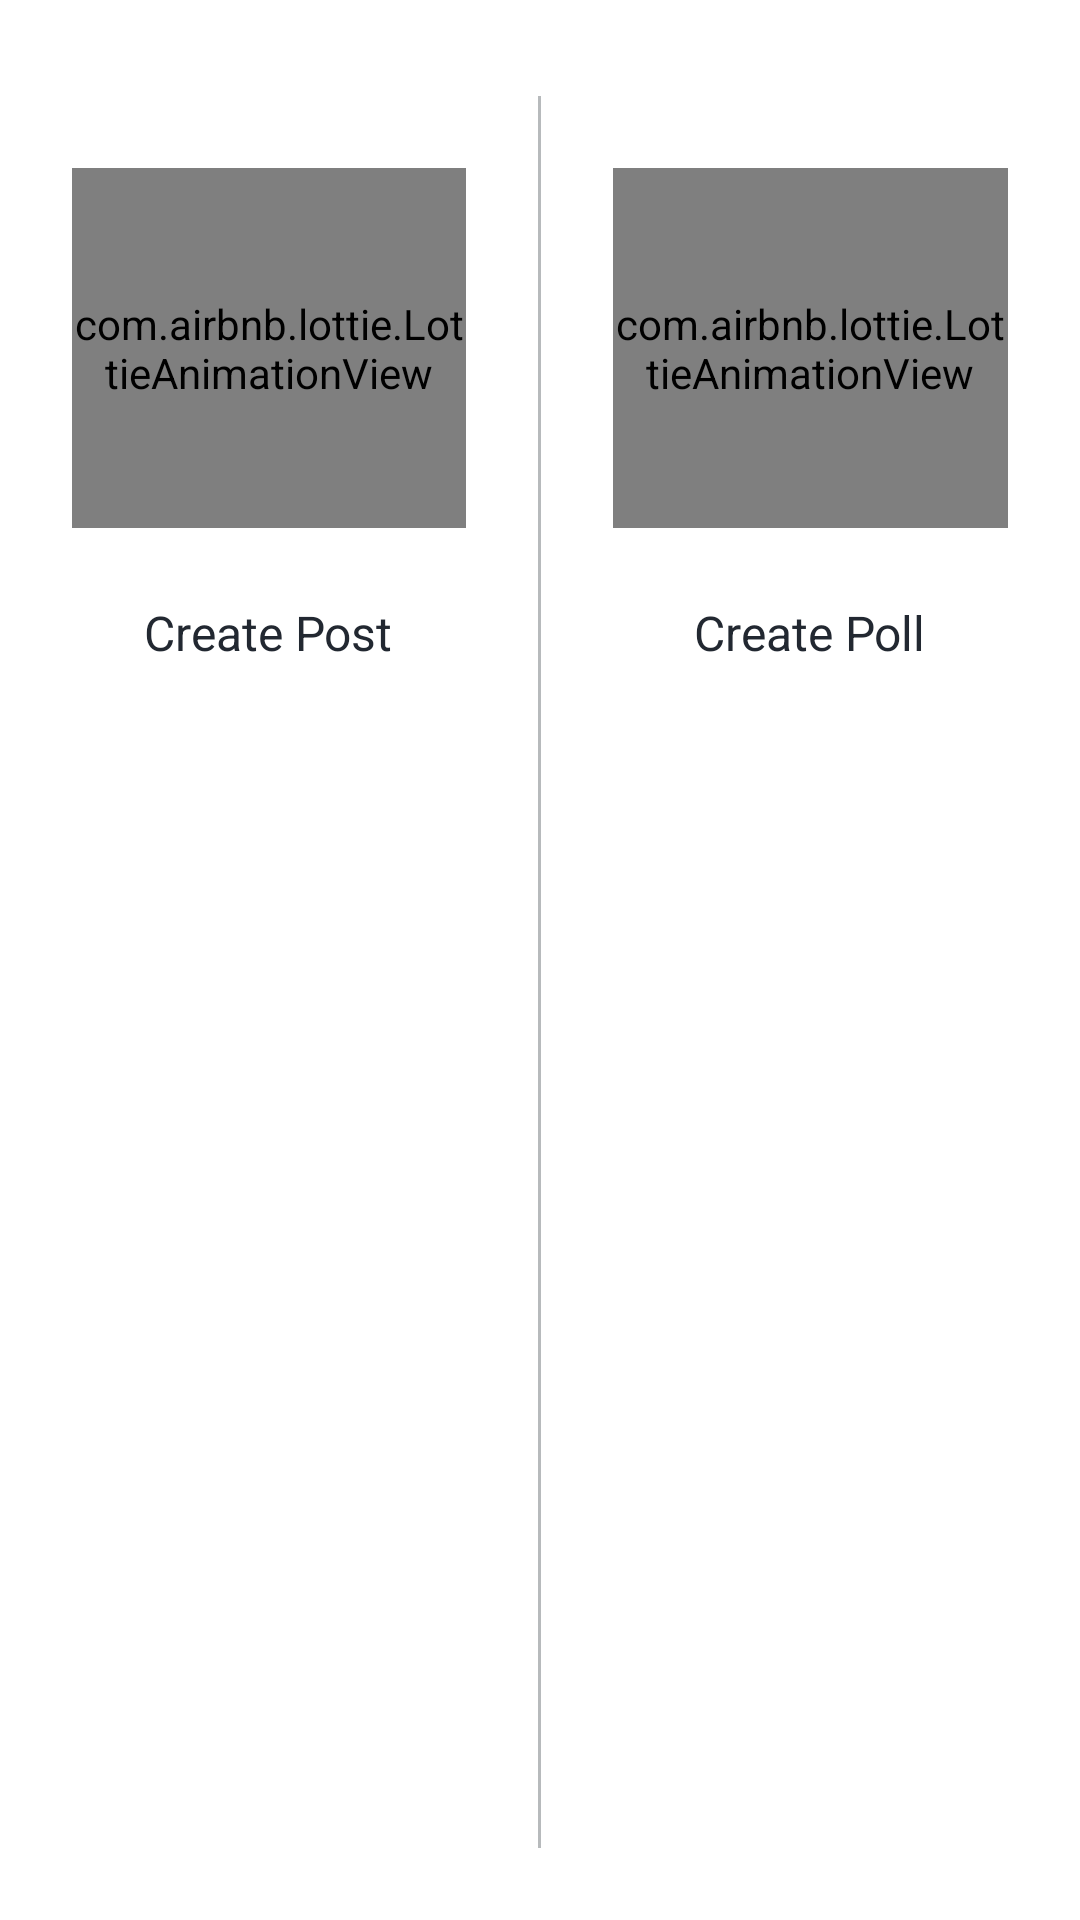

Layout XML and referenced resources for this Android screen:
<!-- AndroidManifest.xml: application theme Theme.Discussions -->
<!-- res/layout/bs_create_post_poll.xml -->
<?xml version="1.0" encoding="utf-8"?>
<layout xmlns:android="http://schemas.android.com/apk/res/android"
    xmlns:app="http://schemas.android.com/apk/res-auto">

    <LinearLayout
        android:layout_width="match_parent"
        android:layout_height="wrap_content"
        android:orientation="horizontal"
        android:paddingTop="32dp">

        <androidx.cardview.widget.CardView
            android:id="@+id/create_post_btn"
            style="@style/BottomSheetCvStyle">

            <LinearLayout
                android:layout_width="match_parent"
                android:layout_height="match_parent"
                android:orientation="vertical">

                <com.airbnb.lottie.LottieAnimationView
                    style="@style/BottomSheetLottieStyle"
                    app:lottie_rawRes="@raw/create_post" />

                <TextView
                    style="@style/BottomSheetTvStyle"
                    android:text="@string/create_post_label" />

            </LinearLayout>
        </androidx.cardview.widget.CardView>


        <View
            android:layout_width="1dp"
            android:layout_height="match_parent"
            android:layout_marginBottom="24dp"
            android:background="@color/light_gray" />

        <androidx.cardview.widget.CardView
            android:id="@+id/create_poll_btn"
            style="@style/BottomSheetCvStyle">

            <LinearLayout
                android:layout_width="match_parent"
                android:layout_height="match_parent"
                android:orientation="vertical">

                <com.airbnb.lottie.LottieAnimationView
                    style="@style/BottomSheetLottieStyle"
                    app:lottie_rawRes="@raw/create_poll" />

                <TextView
                    style="@style/BottomSheetTvStyle"
                    android:text="@string/create_poll_label" />

            </LinearLayout>
        </androidx.cardview.widget.CardView>
    </LinearLayout>
</layout>
<!-- resources referenced by this layout -->
<resources>
  <color name="light_gray">#B7BABC</color>
  <string name="create_poll_label">Create Poll</string>
  <string name="create_post_label">Create Post</string>
  <style name="BottomSheetCvStyle">
          <item name="android:layout_width">0dp</item>
          <item name="android:layout_height">wrap_content</item>
          <item name="android:layout_margin">8dp</item>
          <item name="android:layout_weight">1</item>
          <item name="android:clickable">true</item>
          <item name="android:focusable">true</item>
          <item name="android:foreground">?attr/selectableItemBackground</item>
          <item name="cardCornerRadius">16dp</item>
          <item name="cardElevation">0dp</item>
      </style>
  <style name="BottomSheetLottieStyle">
          <item name="android:layout_width">match_parent</item>
          <item name="android:layout_height">120dp</item>
          <item name="android:layout_margin">16dp</item>
          <item name="lottie_loop">true</item>
          <item name="lottie_autoPlay">true</item>
      </style>
  
      //Create / Edit Poll Styles
  <style name="BottomSheetTvStyle">
          <item name="android:layout_width">wrap_content</item>
          <item name="android:layout_height">wrap_content</item>
          <item name="android:layout_gravity">center</item>
          <item name="android:layout_margin">8dp</item>
          <item name="android:textSize">16sp</item>
          <item name="android:textColor">@color/dark_gray</item>
      </style>
  <style name="Theme.Discussions" parent="Theme.MaterialComponents.DayNight.NoActionBar">
          
          <item name="colorPrimary">@color/login_til_stroke_color</item>
          <item name="colorPrimaryVariant">@color/dark_gray</item>
          <item name="colorOnPrimary">@color/white</item>
          
          <item name="colorSecondary">@color/teal_200</item>
          <item name="colorSecondaryVariant">@color/teal_700</item>
          <item name="colorOnSecondary">@color/black</item>
          
          <item name="android:statusBarColor">?attr/colorPrimaryVariant</item>
          
          <item name="bottomSheetDialogTheme">@style/AppBottomSheetDialogTheme</item>
      </style>
  <color name="dark_gray">#222831</color>
  <color name="login_til_stroke_color">@color/login_header_color</color>
  <color name="white">#FFFFFFFF</color>
  <color name="teal_200">#FF03DAC5</color>
  <color name="teal_700">#FF018786</color>
  <color name="black">#FF000000</color>
  <style name="AppBottomSheetDialogTheme" parent="Theme.Design.Light.BottomSheetDialog">
          <item name="bottomSheetStyle">@style/AppModalStyle</item>
      </style>
  <color name="login_header_color">#646897</color>
  <style name="AppModalStyle" parent="Widget.Design.BottomSheet.Modal">
          <item name="android:background">@drawable/profile_bottom_bg</item>
      </style>
  <!-- drawable profile_bottom_bg (drawable) -->
  <?xml version="1.0" encoding="utf-8"?>
  <shape xmlns:android="http://schemas.android.com/apk/res/android">
      <corners
          android:topLeftRadius="32dp"
          android:topRightRadius="32dp" />
      <solid android:color="@color/white" />
  </shape>
</resources>
